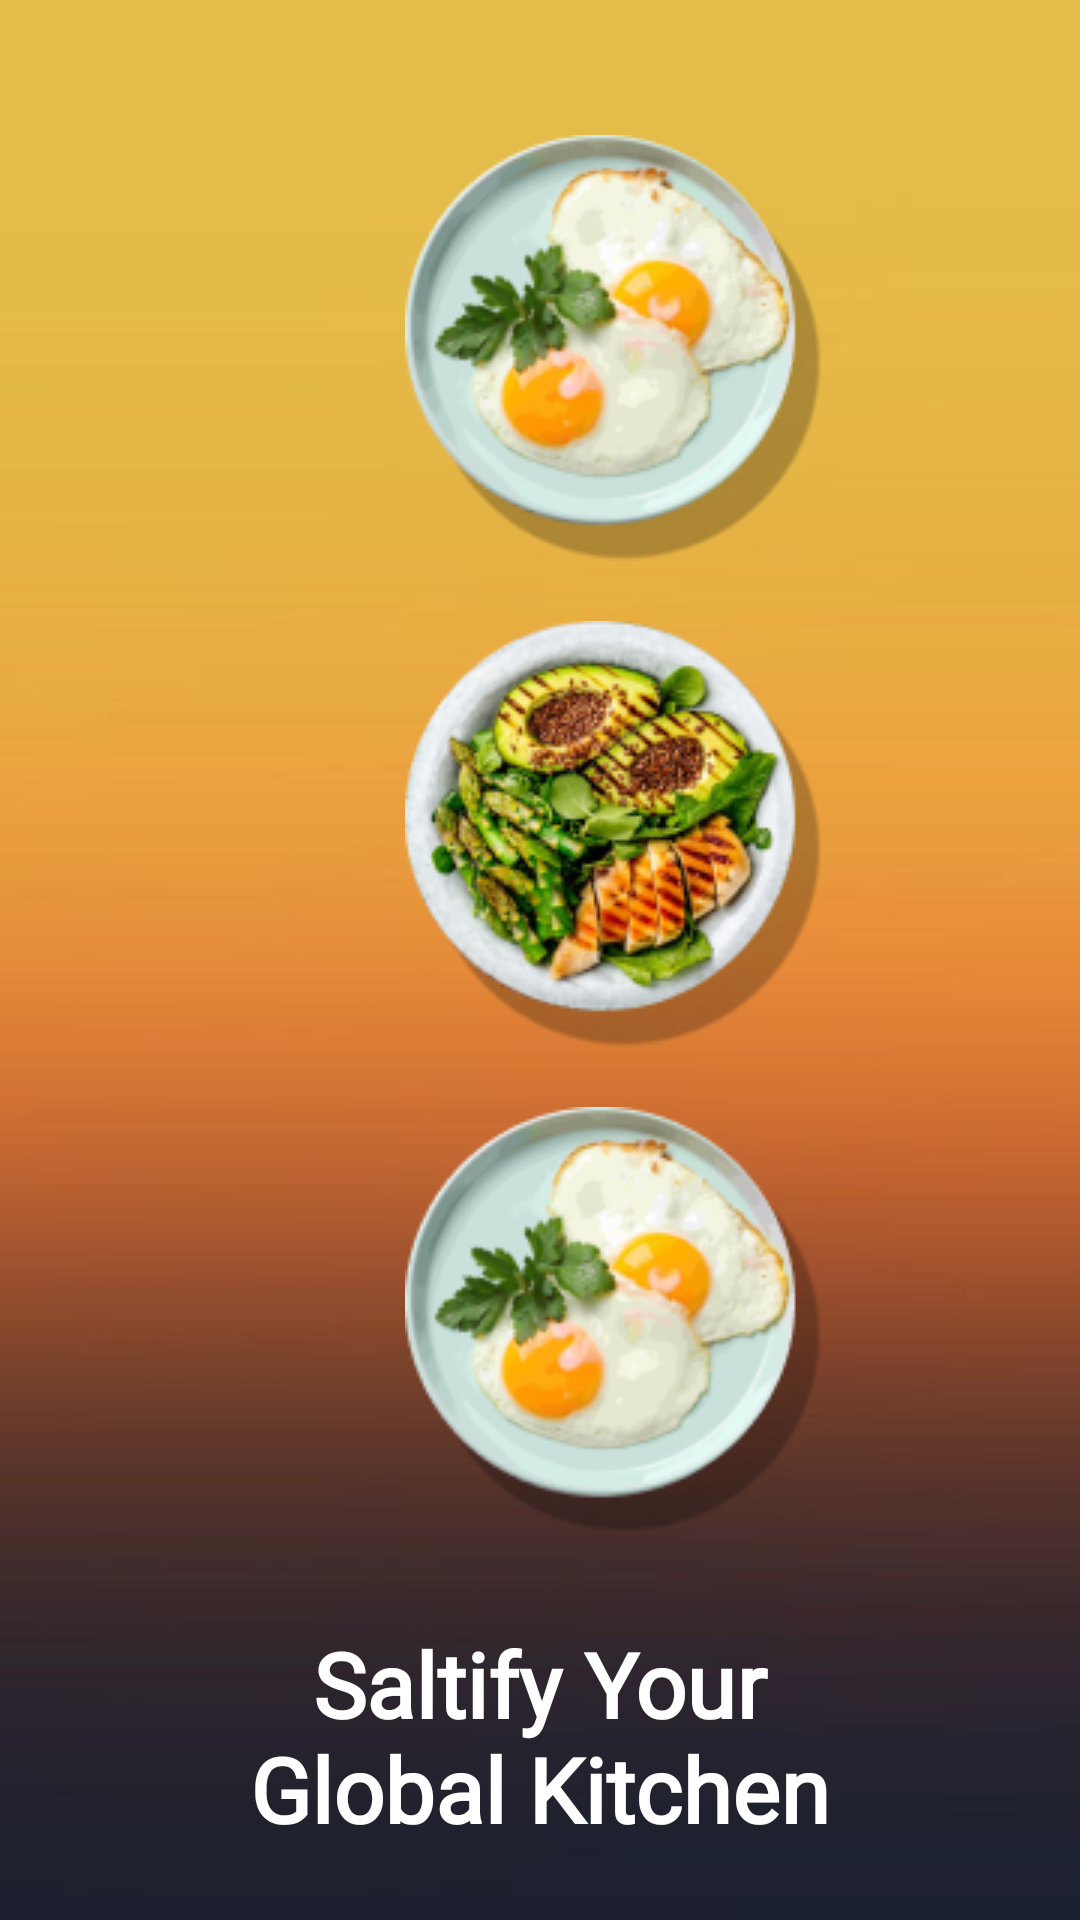

Android layout source for this screen:
<!-- AndroidManifest.xml: application theme Theme.FoodiesRecipeBook -->
<!-- res/layout/activity_kitchen_salty.xml -->
<?xml version="1.0" encoding="utf-8"?>
<RelativeLayout xmlns:android="http://schemas.android.com/apk/res/android"
    xmlns:app="http://schemas.android.com/apk/res-auto"
    xmlns:tools="http://schemas.android.com/tools"
    android:layout_width="match_parent"
    android:layout_height="match_parent"
    tools:context=".KitchenSalty"
    android:background="@drawable/back_3">
    <ImageView
        android:id="@+id/img_platee"
        android:layout_width="wrap_content"
        android:layout_height="wrap_content"
        android:layout_marginStart="135dp"
        android:layout_marginTop="45dp"
        android:src="@drawable/dish3"
        />
    <ImageView
        android:id="@+id/img_platee1"
        android:layout_width="wrap_content"
        android:layout_height="wrap_content"
        android:layout_marginTop="20dp"
        android:layout_marginStart="135dp"
        android:src="@drawable/dish2"
        android:layout_below="@id/img_platee"
        />
      <ImageView
          android:id="@+id/img_platee3"
          android:layout_width="wrap_content"
          android:layout_height="wrap_content"
          android:layout_below="@id/img_platee1"
          android:src="@drawable/dish3"
          android:layout_marginStart="135dp"
          android:layout_marginTop="20dp"
          />
    <TextView
        android:id="@+id/tv_saltify"
        android:layout_width="wrap_content"
        android:layout_height="wrap_content"
        android:text="@string/kitchen"
        android:textColor="@color/white"
        android:textSize="30sp"
        android:textAlignment="center"
        android:layout_marginTop="30dp"
        android:textStyle="bold"
        android:layout_marginStart="80dp"
        android:layout_marginEnd="80dp"
        android:layout_centerHorizontal="true"
        android:layout_below="@+id/img_platee3"
        android:fontFamily="@font/dancing"
        />


</RelativeLayout>
<!-- resources referenced by this layout -->
<resources>
  <color name="white">#FFFFFFFF</color>
  <!-- drawable back_3: jpg bitmap (drawable, 7970 bytes) -->
  <!-- drawable dish2: png bitmap (drawable, 43288 bytes) -->
  <!-- drawable dish3: png bitmap (drawable, 30696 bytes) -->
  <string name="kitchen">Saltify Your Global Kitchen</string>
  <style name="Theme.FoodiesRecipeBook" parent="Base.Theme.FoodiesRecipeBook" />
  <style name="Base.Theme.FoodiesRecipeBook" parent="Theme.AppCompat.Light.NoActionBar">
          
          
      </style>
</resources>
